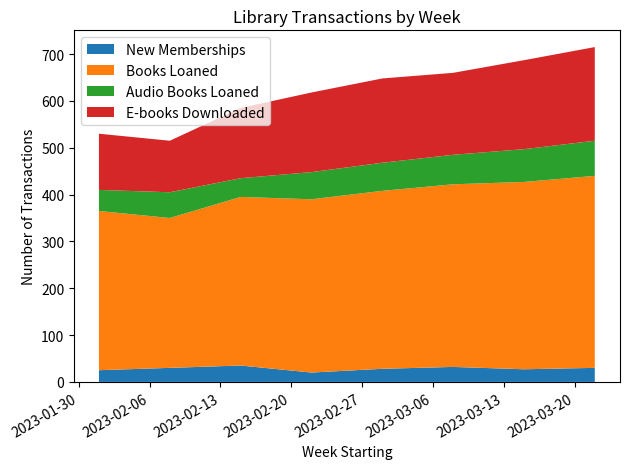

Write Python code to recreate this figure.

import matplotlib.pyplot as plt
import matplotlib.dates as mdates
from datetime import datetime

# Sample data provided
data = [
    {'Week': '2023-02-01 to 2023-02-07', 'New Memberships': 25, 'Books Loaned': 340, 'Audio Books Loaned': 45, 'E-books Downloaded': 120},
    {'Week': '2023-02-08 to 2023-02-14', 'New Memberships': 30, 'Books Loaned': 320, 'Audio Books Loaned': 55, 'E-books Downloaded': 110},
    {'Week': '2023-02-15 to 2023-02-21', 'New Memberships': 35, 'Books Loaned': 360, 'Audio Books Loaned': 40, 'E-books Downloaded': 150},
    {'Week': '2023-02-22 to 2023-02-28', 'New Memberships': 20, 'Books Loaned': 370, 'Audio Books Loaned': 58, 'E-books Downloaded': 170},
    {'Week': '2023-03-01 to 2023-03-07', 'New Memberships': 28, 'Books Loaned': 380, 'Audio Books Loaned': 60, 'E-books Downloaded': 180},
    {'Week': '2023-03-08 to 2023-03-14', 'New Memberships': 32, 'Books Loaned': 390, 'Audio Books Loaned': 63, 'E-books Downloaded': 175},
    {'Week': '2023-03-15 to 2023-03-21', 'New Memberships': 27, 'Books Loaned': 400, 'Audio Books Loaned': 70, 'E-books Downloaded': 190},
    {'Week': '2023-03-22 to 2023-03-28', 'New Memberships': 30, 'Books Loaned': 410, 'Audio Books Loaned': 75, 'E-books Downloaded': 200}
]

# Extract data for plotting
weeks = [i['Week'].split(' to ')[0] for i in data]  # Using the start of the week for plotting
dates = [datetime.strptime(w, '%Y-%m-%d') for w in weeks]
memberships = [i['New Memberships'] for i in data]
books_loaned = [i['Books Loaned'] for i in data]
audio_books_loaned = [i['Audio Books Loaned'] for i in data]
ebooks_downloaded = [i['E-books Downloaded'] for i in data]

# Set the locator for the x-axis to show each week date
locator = mdates.WeekdayLocator(byweekday=mdates.MO)
formatter = mdates.DateFormatter('%Y-%m-%d')

fig, ax = plt.subplots()

# Stackplot
ax.stackplot(dates, memberships, books_loaned, audio_books_loaned, ebooks_downloaded, labels=['New Memberships', 'Books Loaned', 'Audio Books Loaned', 'E-books Downloaded'])

# Formatting x-axis with the date
ax.xaxis.set_major_locator(locator)
ax.xaxis.set_major_formatter(formatter)

# Beautify the x-labels
plt.gcf().autofmt_xdate()

# Add labels and title
plt.title('Library Transactions by Week')
plt.xlabel('Week Starting')
plt.ylabel('Number of Transactions')

# Add legend
plt.legend(loc='upper left')

# Show plot
plt.tight_layout()
plt.show()
